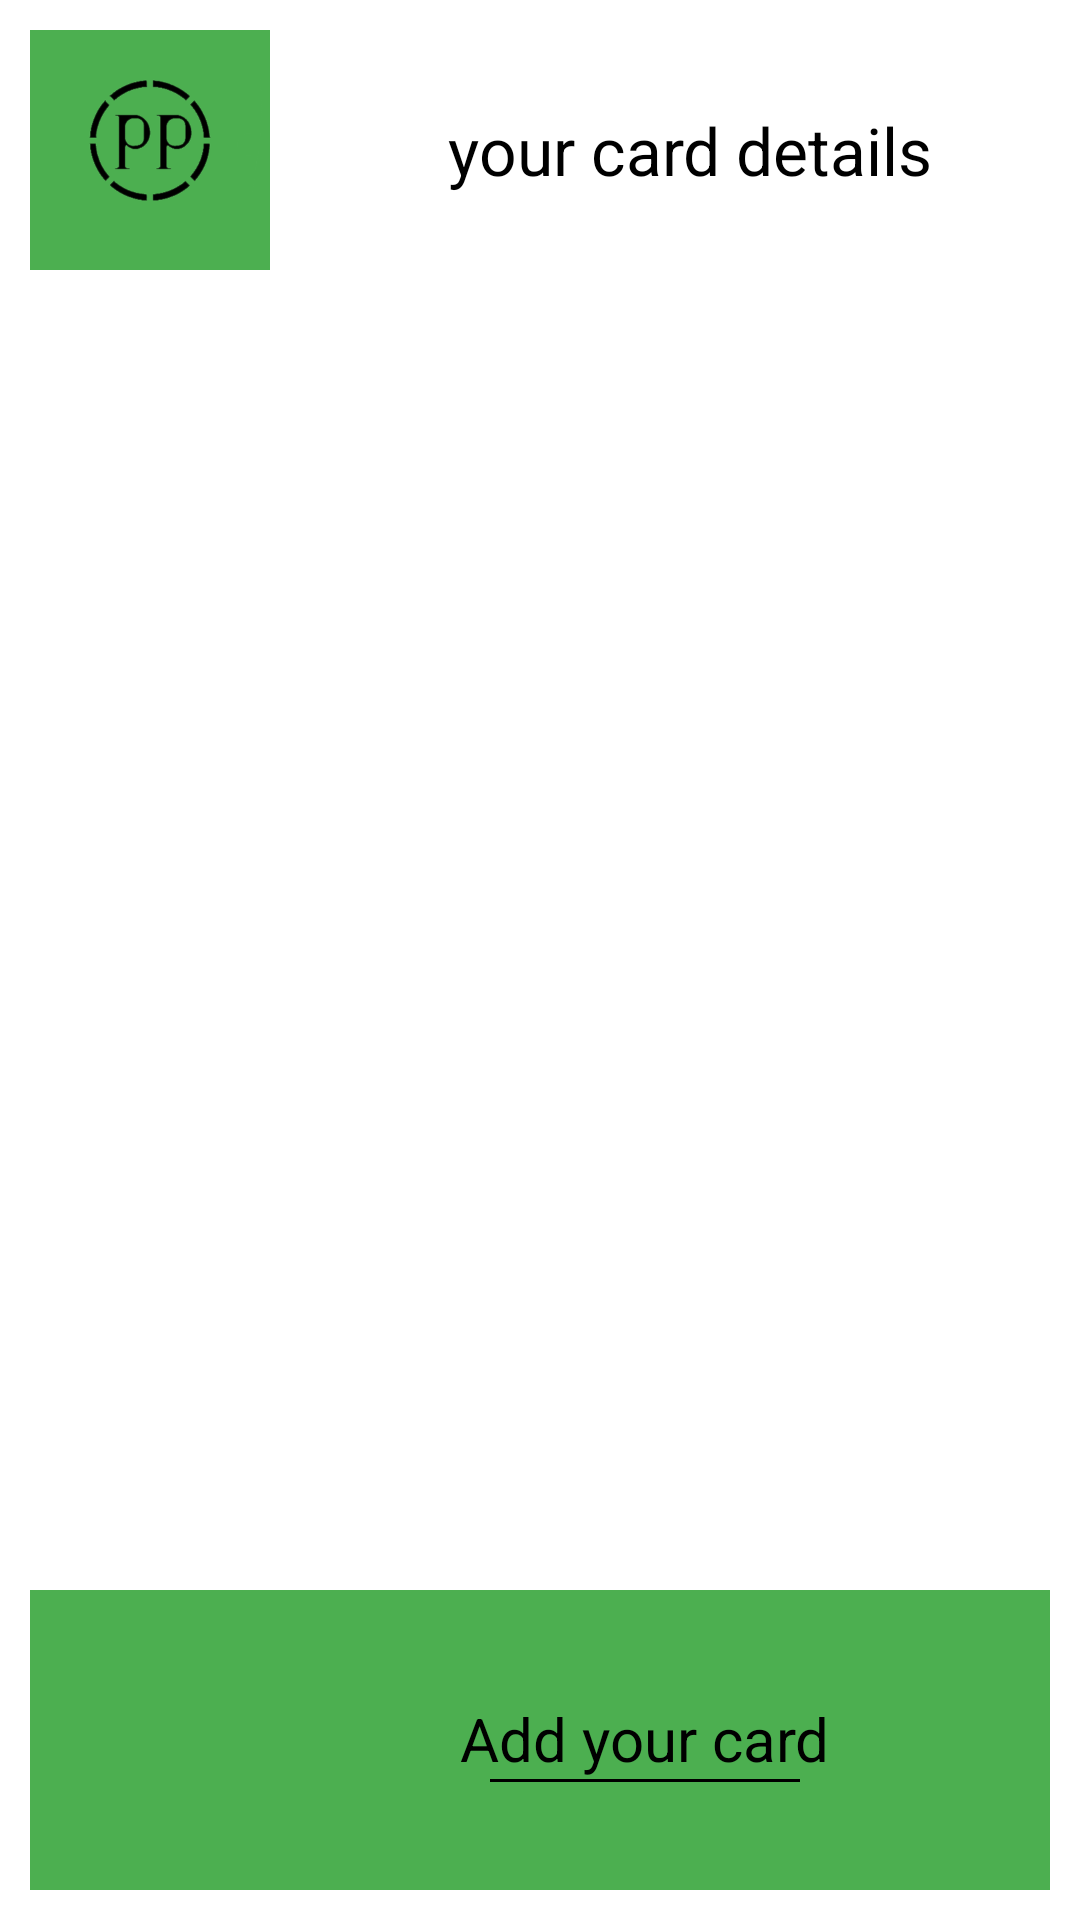

Write the Android layout XML for this screen, with the resource values it uses.
<!-- AndroidManifest.xml: application theme Theme.CRAFTERIA -->
<!-- res/layout/activity_cards.xml -->
<?xml version="1.0" encoding="utf-8"?>
<LinearLayout
    xmlns:android="http://schemas.android.com/apk/res/android"
    xmlns:app="http://schemas.android.com/apk/res-auto"
    xmlns:tools="http://schemas.android.com/tools"
    android:layout_width="match_parent"
    android:layout_height="match_parent"
    android:orientation="vertical"
    tools:context=".Cards">


    <LinearLayout
        android:id="@+id/homel1"
        android:layout_width="match_parent"
        android:layout_height="wrap_content"
        android:orientation="horizontal"
        android:gravity="center"

        app:layout_constraintStart_toStartOf="parent"
        app:layout_constraintEnd_toEndOf="parent"
        app:layout_constraintTop_toTopOf="parent"
        app:layout_constraintBottom_toTopOf="@id/homel2">


        <ImageView
            android:layout_width="80sp"
            android:layout_height="80sp"
            android:layout_margin="10sp"
            android:src="@drawable/logo"
            android:background="@color/colorPrimary"/>

        <View
            android:layout_width="0dp"
            android:layout_height="0dp"
            android:layout_weight="1"/>

        <TextView
            android:layout_width="wrap_content"
            android:layout_height="wrap_content"
            android:textColor="@color/black"
            android:textSize="22sp"
            android:text="@string/your_card_details"/>

        <View
            android:layout_width="0dp"
            android:layout_height="0dp"
            android:layout_weight="1"/>

    </LinearLayout>

    <androidx.recyclerview.widget.RecyclerView
        android:id="@+id/recycler_view"
        android:layout_width="match_parent"
        android:layout_height="0dp"
        tools:listitem="@layout/cardrecyclerview"
        android:layout_weight="1"/>

    <LinearLayout
        android:id="@+id/newcard"
        android:layout_width="match_parent"
        android:layout_height="100dp"
        android:layout_margin="10sp"
        android:gravity="center"
        android:background="@color/colorPrimary"
        android:orientation="horizontal">


        <ImageView
            android:layout_width="50dp"
            android:layout_height="50dp"
            android:layout_marginEnd="20sp"
            android:src="@drawable/plus"/>

        <LinearLayout
            android:layout_width="wrap_content"
            android:layout_height="match_parent"
            android:gravity="center"
            android:orientation="vertical">

            <TextView
                android:layout_width="wrap_content"
                android:layout_height="wrap_content"
                android:text="Add your card"
                android:textColor="@color/black"
                android:textSize="20sp"/>

            <View
                android:layout_width="match_parent"
                android:layout_height="1dp"
                android:layout_marginStart="10sp"
                android:layout_marginEnd="10sp"
                android:background="@color/black"/>

        </LinearLayout>



    </LinearLayout>


</LinearLayout>
<!-- res/layout/cardrecyclerview.xml (included above) -->
<?xml version="1.0" encoding="utf-8"?>
<androidx.cardview.widget.CardView
    xmlns:android="http://schemas.android.com/apk/res/android"
    android:layout_width="match_parent"
    xmlns:app="http://schemas.android.com/apk/res-auto"
    android:layout_margin="10sp"
    app:cardCornerRadius="10sp"
    android:elevation="10sp"
    android:background="@color/colorPrimary"
    android:layout_height="150dp">


    <LinearLayout
        android:layout_width="match_parent"
        android:layout_height="match_parent"
        android:orientation="horizontal"
        android:layout_gravity="center"
        android:gravity="center">


        <LinearLayout
            android:layout_width="wrap_content"
            android:layout_height="match_parent"
            android:background="@color/colorPrimary"
            android:orientation="vertical"
            android:layout_weight="1"
            android:gravity="center">

            <TextView
                android:id="@+id/cardnumber"
                android:layout_width="wrap_content"
                android:layout_height="wrap_content"
                android:text="123456789"
                android:textColor="@color/black"
                android:textSize="20sp"/>

            <View
                android:layout_width="180sp"
                android:layout_height="1dp"
                android:background="@color/black"/>


            <LinearLayout
                android:layout_width="match_parent"
                android:layout_height="wrap_content"
                android:layout_margin="10sp"
                android:orientation="horizontal">

                <TextView
                    android:id="@+id/name"
                    android:layout_width="wrap_content"
                    android:layout_height="wrap_content"
                    android:text="123456789"
                    android:textColor="@color/black"
                    android:textSize="20sp"/>

                <View
                    android:layout_width="180sp"
                    android:layout_height="0dp"
                    android:layout_weight="1"/>

                <TextView
                    android:id="@+id/exp"
                    android:layout_width="wrap_content"
                    android:layout_height="wrap_content"
                    android:text="123456789"
                    android:textColor="@color/black"
                    android:textSize="20sp"/>

            </LinearLayout>

        </LinearLayout>

        <LinearLayout
            android:layout_width="wrap_content"
            android:layout_height="match_parent"
            android:gravity="center"
            android:orientation="vertical">

            <ImageView
                android:id="@+id/del"
                android:layout_width="40dp"
                android:layout_height="40dp"
                android:src="@drawable/delete"
                app:tint="@color/red" />

            <ImageView
                android:id="@+id/up"
                android:layout_width="40dp"
                android:layout_height="40dp"
                android:src="@drawable/edit"
                app:tint="@color/colorPrimary" />

        </LinearLayout>

    </LinearLayout>

</androidx.cardview.widget.CardView>
<!-- resources referenced by this layout -->
<resources>
  <color name="black">#FF000000</color>
  <color name="colorPrimary">#4CAF50</color>
  <color name="red">#B00020</color>
  <!-- drawable logo: png bitmap (drawable, 11847 bytes) -->
  <string name="your_card_details">your card details</string>
  <style name="Theme.CRAFTERIA" parent="Theme.MaterialComponents.Light.NoActionBar">
          
          <item name="colorPrimary">@color/colorPrimary</item>
          <item name="colorPrimaryVariant">@color/colorPrimaryDark</item>
          <item name="colorOnPrimary">@color/white</item>
          
          <item name="colorSecondary">@color/teal_200</item>
          <item name="colorSecondaryVariant">@color/teal_700</item>
          <item name="colorOnSecondary">@color/black</item>
          
          <item name="android:statusBarColor">?attr/colorPrimaryVariant</item>
          
      </style>
  <color name="colorPrimaryDark">#388E3C</color>
  <color name="white">#FFFFFFFF</color>
  <color name="teal_200">#FF03DAC5</color>
  <color name="teal_700">#FF018786</color>
</resources>
